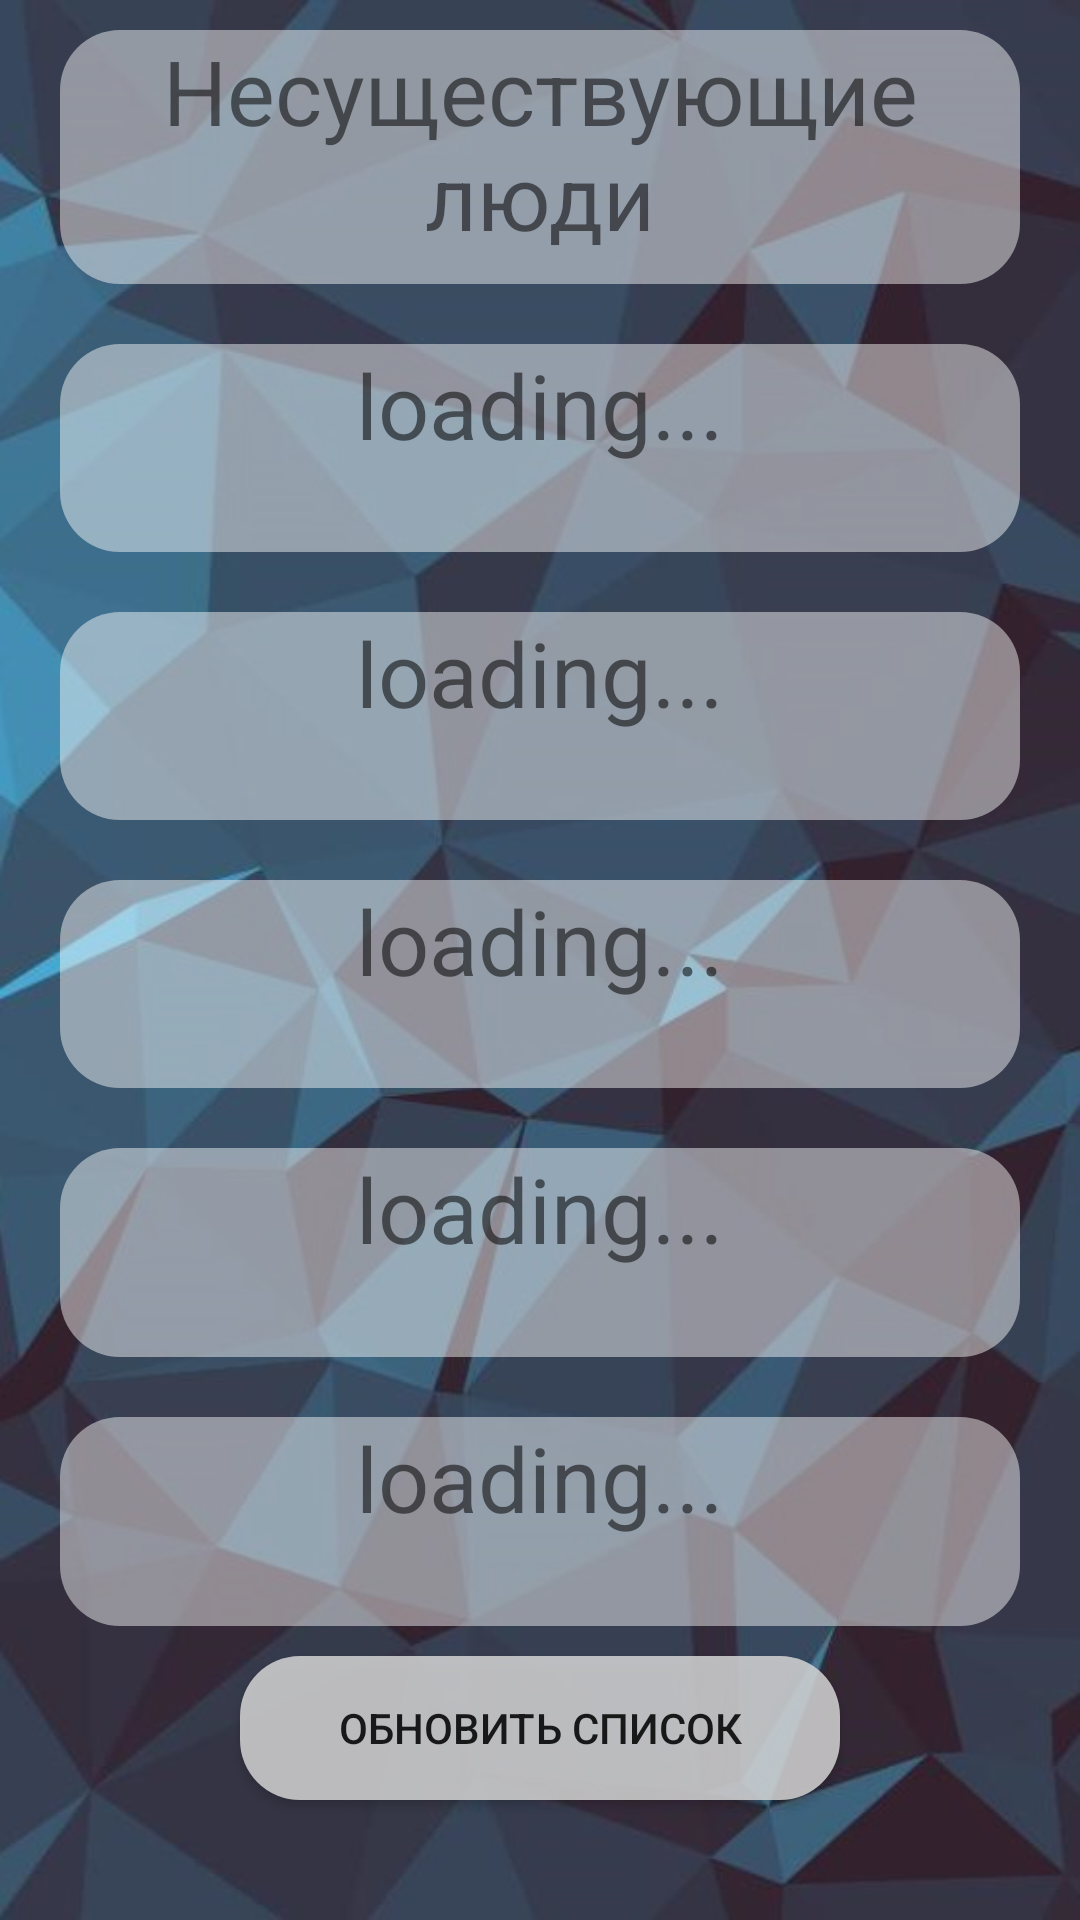

Produce the Android XML layout that renders to this screen, including the resource entries it uses.
<!-- AndroidManifest.xml: application theme Theme.Shift -->
<!-- res/layout/activity_main.xml -->
<?xml version="1.0" encoding="utf-8"?>
<LinearLayout xmlns:android="http://schemas.android.com/apk/res/android"
    xmlns:tools="http://schemas.android.com/tools"
    tools:context=".MainActivity"
    android:layout_width="match_parent"
    android:layout_height="match_parent"
    android:orientation="vertical"
    android:background="@drawable/background">

    <TextView
        android:id="@+id/header_title"
        android:layout_width="wrap_content"
        android:layout_height="wrap_content"
        android:text="@string/head_title"
        style="@style/briedInform"/>

    <TextView
        android:id="@+id/tv1"
        android:layout_width="match_parent"
        android:layout_height="wrap_content"
        android:text="@string/text_loading"
        style="@style/briedInform"/>

    <TextView
        android:id="@+id/tv2"
        android:layout_width="match_parent"
        android:layout_height="wrap_content"
        android:text="@string/text_loading"
        style="@style/briedInform"/>

    <TextView
        android:id="@+id/tv3"
        android:layout_width="match_parent"
        android:layout_height="wrap_content"
        android:text="@string/text_loading"
        style="@style/briedInform"/>

    <TextView
        android:id="@+id/tv4"
        android:layout_width="match_parent"
        android:layout_height="wrap_content"
        android:text="@string/text_loading"
        style="@style/briedInform"/>

    <TextView
        android:id="@+id/tv5"
        android:layout_width="match_parent"
        android:layout_height="wrap_content"
        android:text="@string/text_loading"
        style="@style/briedInform"/>

    <androidx.appcompat.widget.AppCompatButton
        android:id="@+id/btn_update"
        android:layout_width="wrap_content"
        android:layout_height="wrap_content"
        android:layout_gravity="center_horizontal"
        android:layout_marginBottom="40dp"
        android:text="@string/update"
        android:background="@drawable/shape_btn_update"/>

</LinearLayout>
<!-- resources referenced by this layout -->
<resources>
  <!-- drawable background: jpg bitmap (drawable, 43807 bytes) -->
  <!-- drawable shape_btn_update (drawable) -->
  <?xml version="1.0" encoding="utf-8"?>
  <shape xmlns:android="http://schemas.android.com/apk/res/android">
      <solid android:color="#D5D8D8D8"/>
      <corners android:radius="20dp"/>
      <size android:width="200dp" android:height="30dp"/>
  </shape>
  <string name="head_title">Несуществующие люди</string>
  <string name="text_loading">loading...</string>
  <string name="update">Обновить список</string>
  <style name="briedInform">
          <item name="android:textSize">30sp</item>
          <item name="color">@color/black</item>
          <item name="android:layout_weight">1</item>
          <item name="android:background">@drawable/shape_background_brief</item>
          <item name="android:gravity">center_horizontal</item>
          <item name="android:layout_marginHorizontal">20dp</item>
          <item name="android:layout_marginVertical">10dp</item>
      </style>
  <style name="Theme.Shift" parent="Theme.MaterialComponents.DayNight.DarkActionBar">
          <item name="colorPrimary">@color/blue</item>
          <item name="colorPrimaryVariant">@color/blue_dark</item>
          <item name="colorOnPrimary">@color/white</item>
          <item name="android:statusBarColor">?attr/colorPrimaryVariant</item>
      </style>
  <color name="black">#FF000000</color>
  <!-- drawable shape_background_brief (drawable) -->
  <?xml version="1.0" encoding="utf-8"?>
  <shape xmlns:android="http://schemas.android.com/apk/res/android">
      <solid android:color="#75FFFFFF"/>
      <corners android:radius="20dp"/>
      <size android:width="100dp" android:height="60dp"/>
  </shape>
  <color name="blue">#0E0285</color>
  <color name="blue_dark">#0F0050</color>
  <color name="white">#FFFFFFFF</color>
</resources>
